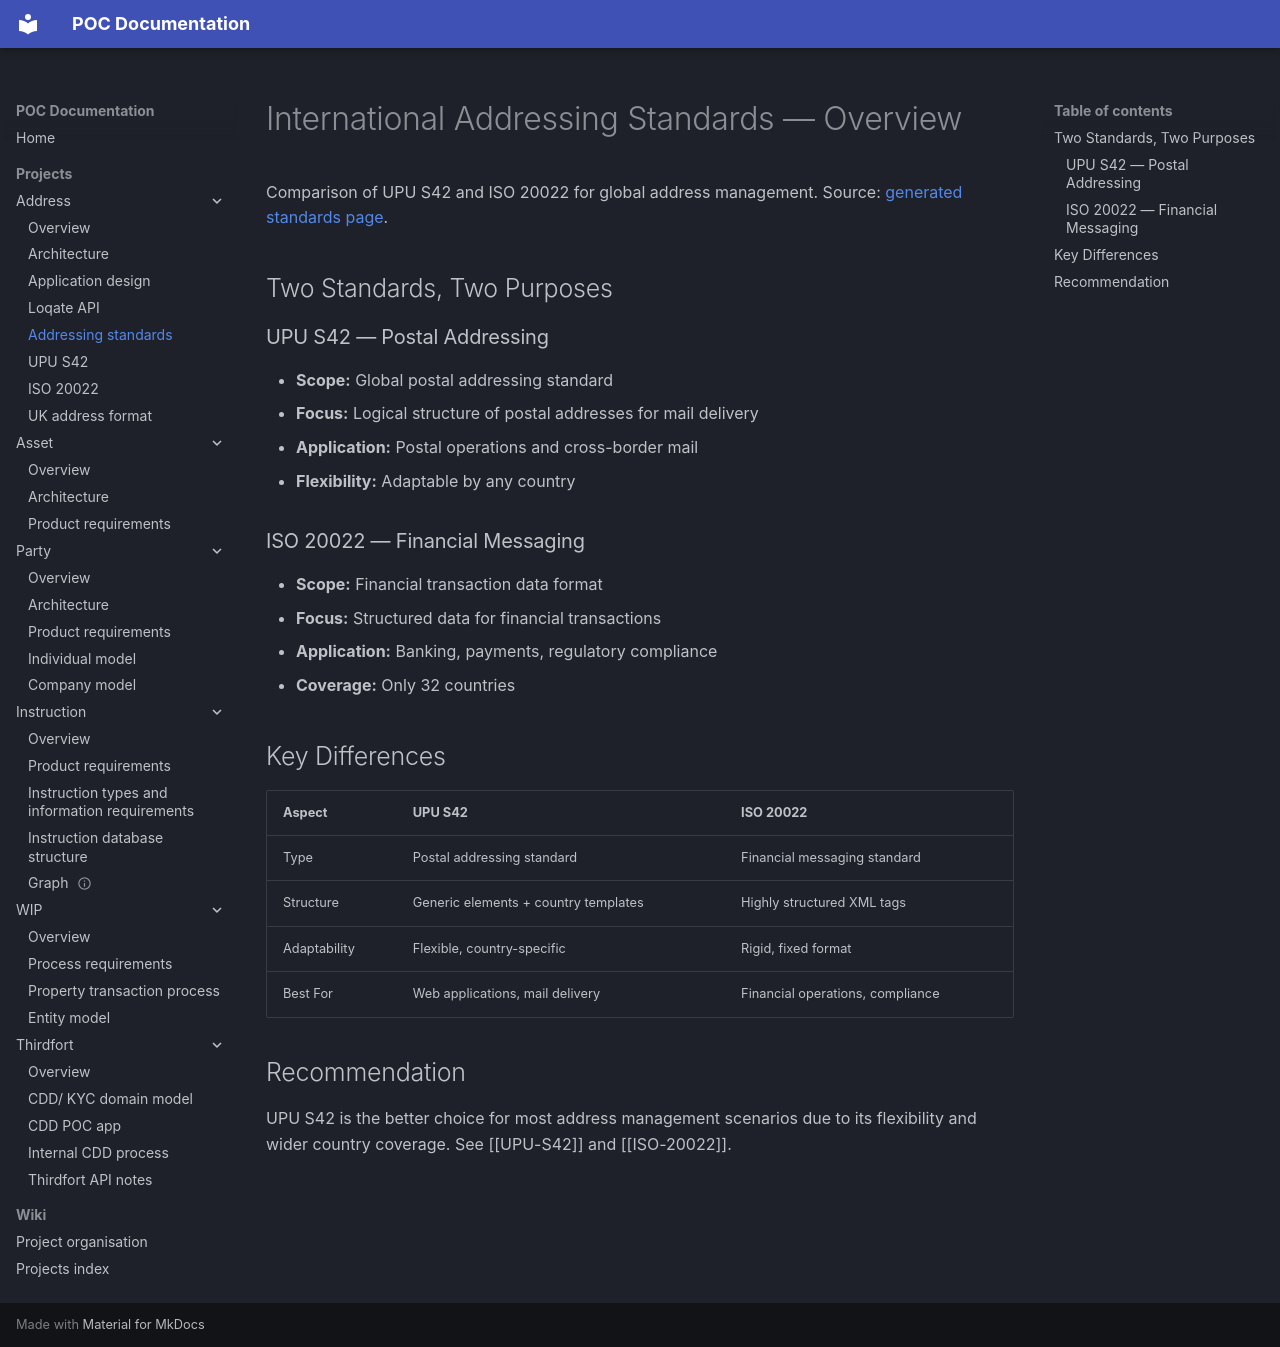

repository: newportg/POC-Documentation · page: projects/Address/Overview/index.html · generator: mkdocs

# International Addressing Standards — Overview

Comparison of UPU S42 and ISO 20022 for global address management.
Source: [generated standards page](https://newportg.github.io/poc-address/documentation.html).

## Two Standards, Two Purposes

### UPU S42 — Postal Addressing

- **Scope:** Global postal addressing standard
- **Focus:** Logical structure of postal addresses for mail delivery
- **Application:** Postal operations and cross-border mail
- **Flexibility:** Adaptable by any country

### ISO 20022 — Financial Messaging

- **Scope:** Financial transaction data format
- **Focus:** Structured data for financial transactions
- **Application:** Banking, payments, regulatory compliance
- **Coverage:** Only 32 countries

## Key Differences

| Aspect | UPU S42 | ISO 20022 |
|--------|---------|-----------|
| Type | Postal addressing standard | Financial messaging standard |
| Structure | Generic elements + country templates | Highly structured XML tags |
| Adaptability | Flexible, country-specific | Rigid, fixed format |
| Best For | Web applications, mail delivery | Financial operations, compliance |

## Recommendation

UPU S42 is the better choice for most address management scenarios due to its
flexibility and wider country coverage. See [[UPU-S42]] and [[ISO-20022]].
